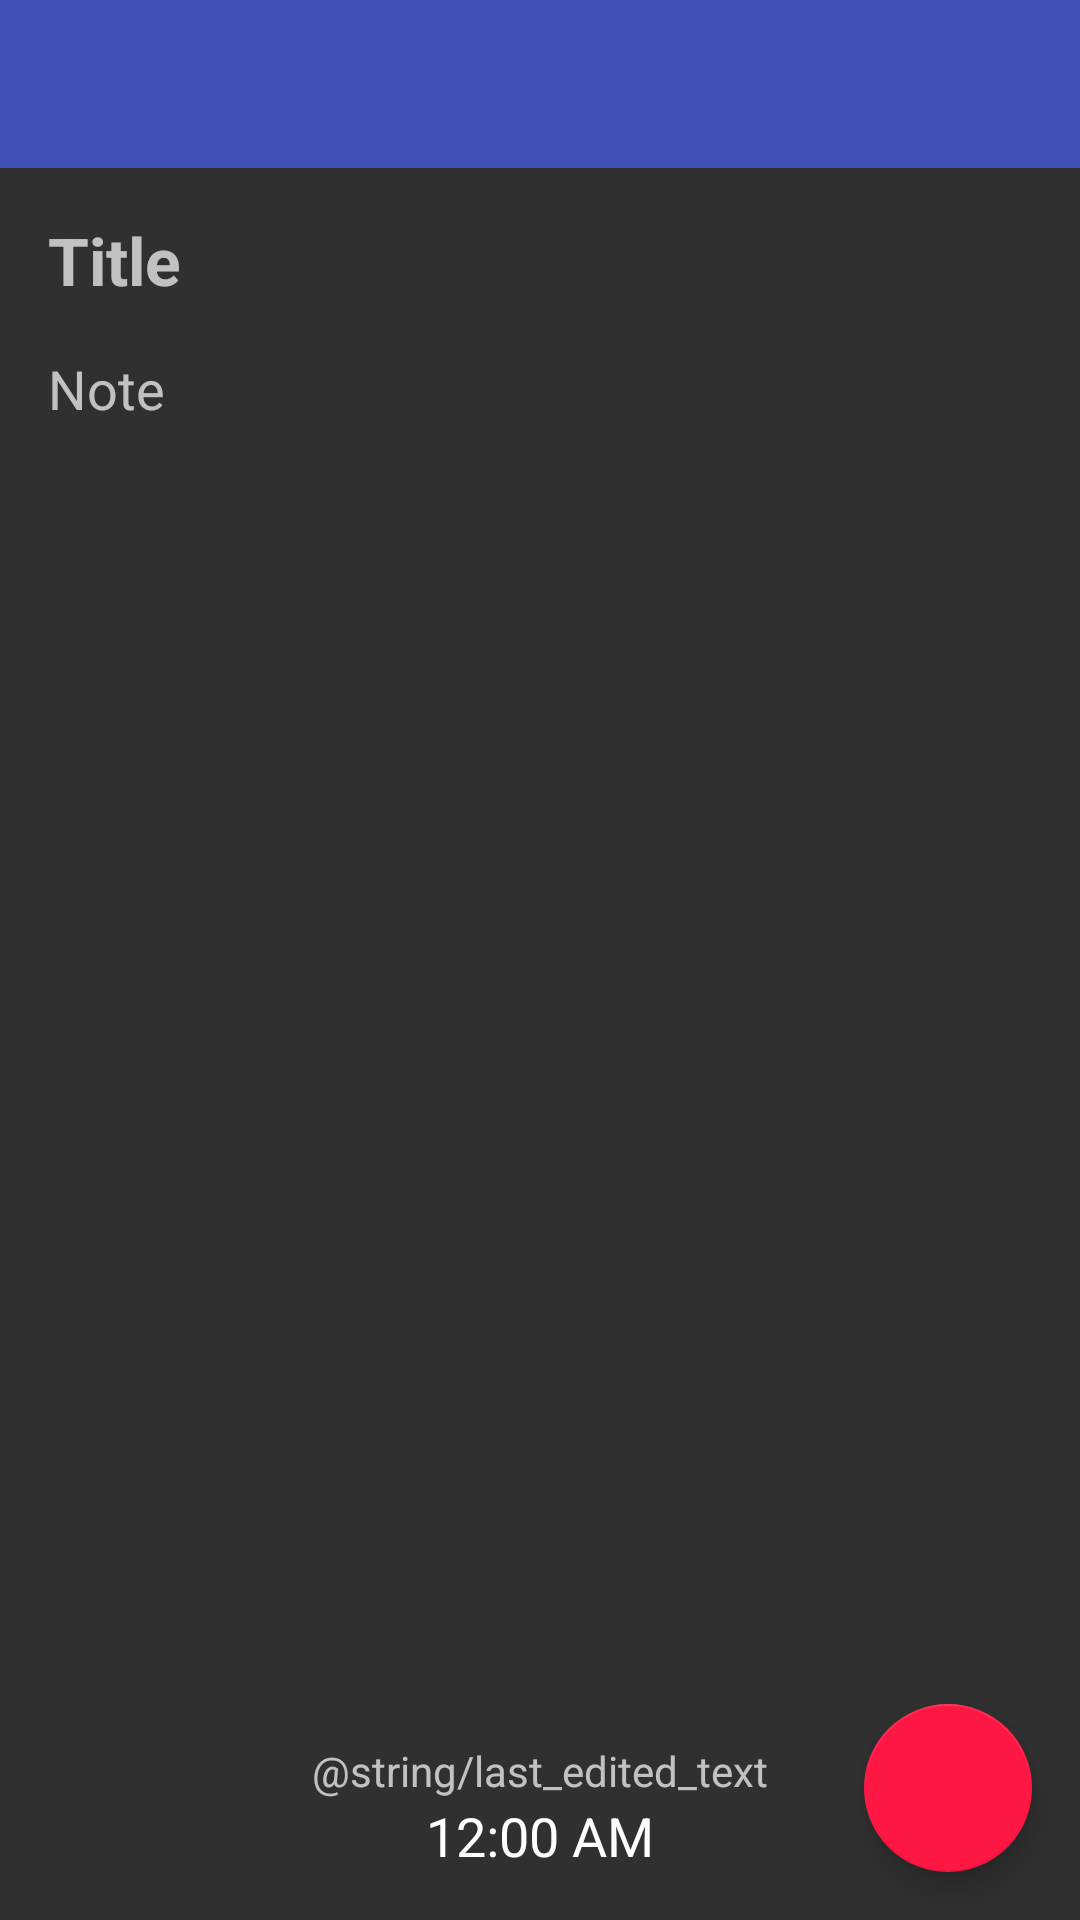

Write the Android layout XML for this screen, with the resource values it uses.
<!-- AndroidManifest.xml: application theme PrimaryAppTheme -->
<!-- res/layout/activity_take_note.xml -->
<RelativeLayout xmlns:android="http://schemas.android.com/apk/res/android"
    xmlns:app="http://schemas.android.com/apk/res-auto"
    xmlns:tools="http://schemas.android.com/tools"
    style="@style/PrimaryAppTheme"
    android:layout_width="match_parent"
    android:layout_height="match_parent"
    tools:context=".ActivityMain">

    <include
        android:id="@+id/app_bar"
        layout="@layout/app_bar" />

    <EditText
        android:id="@+id/txtNewNoteTitle"
        android:layout_width="match_parent"
        android:layout_height="wrap_content"
        android:layout_alignParentStart="true"
        android:layout_below="@+id/app_bar"
        android:layout_marginEnd="@dimen/activity_margin"
        android:layout_marginStart="@dimen/activity_margin"
        android:layout_marginTop="@dimen/activity_margin"
        android:background="@android:color/transparent"
        android:elegantTextHeight="false"
        android:hint="@string/take_note_title"
        android:maxLines="1"
        android:textAppearance="?android:attr/textAppearanceLarge"
        android:textStyle="bold|normal" />

    <EditText
        android:id="@+id/txtNewNoteText"
        android:layout_width="wrap_content"
        android:layout_height="wrap_content"
        android:layout_alignParentEnd="true"
        android:layout_alignParentStart="true"
        android:layout_below="@+id/txtNewNoteTitle"
        android:layout_marginEnd="@dimen/activity_margin"
        android:layout_marginStart="@dimen/activity_margin"
        android:layout_marginTop="@dimen/margin_take_note_fields"
        android:background="@android:color/transparent"
        android:elegantTextHeight="false"
        android:ems="10"
        android:hint="@string/default_note_content_text"
        android:inputType="textMultiLine"
        android:nestedScrollingEnabled="false" />

    <com.google.android.material.floatingactionbutton.FloatingActionButton xmlns:android="http://schemas.android.com/apk/res/android"
        android:id="@+id/fab"
        android:layout_width="wrap_content"
        android:layout_height="wrap_content"
        android:layout_alignParentBottom="true"
        android:layout_alignParentEnd="true"
        android:layout_marginBottom="@dimen/activity_margin"
        android:layout_marginEnd="@dimen/activity_margin"
        android:elevation="@dimen/button_elevation"
        android:src="@drawable/ic_delete_black_36dp"
        app:backgroundTint="@color/colorFabTakeNoteDisabled"
        app:fabSize="normal"
        app:pressedTranslationZ="@dimen/button_press_elevation"
        app:rippleColor="@color/colorFabRippleColor" />

    <TextClock
        android:id="@+id/txtNewNoteTimestamp"
        android:layout_width="wrap_content"
        android:layout_height="wrap_content"
        android:layout_alignParentBottom="true"
        android:layout_centerHorizontal="true"
        android:layout_marginBottom="@dimen/activity_margin"
        android:textSize="18sp" />

    <TextView
        android:text="@string/last_edited_text"
        android:layout_width="wrap_content"
        android:layout_height="wrap_content"
        android:id="@+id/txtEdited"
        android:textSize="14sp"
        android:layout_above="@id/txtNewNoteTimestamp"
        android:layout_centerHorizontal="true" />
</RelativeLayout>
<!-- res/layout/app_bar.xml (included above) -->
<?xml version="1.0" encoding="utf-8"?>

<Toolbar xmlns:android="http://schemas.android.com/apk/res/android"
    android:layout_width="fill_parent"
    android:layout_height="wrap_content"
    style="@style/PrimaryAppTheme"
    android:background="@color/colorPrimary"
    android:id="@+id/Notes"/>
<!-- resources referenced by this layout -->
<resources>
  <color name="colorFabRippleColor">#FFFFFF</color>
  <color name="colorFabTakeNoteDisabled">#FF1744</color>
  <color name="colorPrimary">#3F51B5</color>
  <dimen name="activity_margin">16dp</dimen>
  <dimen name="button_elevation">6dp</dimen>
  <dimen name="button_press_elevation">2dp</dimen>
  <dimen name="margin_take_note_fields">16dp</dimen>
  <string name="default_note_content_text">Note</string>
  <string name="take_note_title">Title</string>
  <style name="PrimaryAppTheme" parent="Theme.AppCompat.NoActionBar">
          <item name="android:colorPrimary">@color/colorPrimary</item>
          <item name="android:colorPrimaryDark">@color/colorPrimaryDark</item>
          <item name="android:colorAccent">@color/colorPrimaryAccent</item>
      </style>
  <color name="colorPrimaryDark">#303F9F</color>
  <color name="colorPrimaryAccent">#B0BEC5</color>
</resources>
